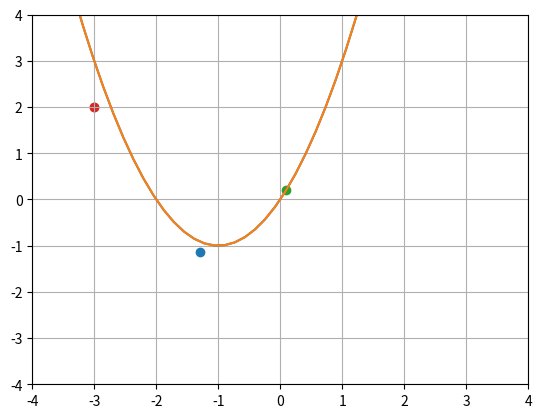

Here is the Python script that generated this plot:
import numpy as np
from typing import Callable, Tuple

Q = np.diag([0.5, 1])

def f(x: np.ndarray) -> np.ndarray:
    tmp = (x - np.array([[1.0], [0]]))
    return 0.5 * tmp.T @ Q @ tmp

def df(x: np.ndarray) -> np.ndarray:
    return Q @ (x - np.array([[1.0], [0]]))

def ddf(x: np.ndarray) -> np.ndarray:
    return Q


def c(x: np.ndarray) -> float:
    return x[0] ** 2 + 2 * x[0] - x[1]

def dc(x: np.ndarray) -> np.ndarray:
    return np.block([[2 * x[0] + 2, np.array([-1.0])]])


def forward_diff(
        func: Callable[[np.ndarray], np.ndarray],
        x: np.ndarray) -> np.ndarray:
    
    eps = np.finfo(np.float64).eps
    eps = 1e-5

    x_copy = x.copy()
    x_copy[0] += eps
    d1 = (func(x_copy) - func(x)) / eps

    x_copy[0] -= eps
    x_copy[1] += eps
    d2 = (func(x_copy) - func(x)) / eps

    return np.block([[d1, d2]])


def newton_step(x0: np.ndarray, 
                 lambda0: np.ndarray) -> Tuple[np.ndarray, np.ndarray]:
    H = ddf(x0) + forward_diff(lambda x: dc(x).T * lambda0, x0)
    C = dc(x0)
    tmp1 = -np.linalg.inv(np.block([[H, C.T], [C, np.array([0.0])]]))
    tmp2 = np.block([[df(x0) + C.T @ lambda0], [c(x0)]])
    dz = tmp1 @ tmp2
    dx = dz[0:2]
    dlambda = dz[2]
    return x0 + dx, lambda0 + dlambda

def newton(x0: np.ndarray, 
            lambda0: np.ndarray, 
            step: int) -> Tuple[np.ndarray, np.ndarray]:
    for _ in range(step):
      x0, lambda0 = newton_step(x0, lambda0)
    return x0, lambda0


import matplotlib.pyplot as plt

xguess = np.array([[-3.0], [2.0]])
lambdaguess = np.array([[0.0]])
xnew, lambdanew = newton(xguess, lambdaguess, 10)

plt.xlim((-4, 4))
plt.ylim((-4, 4))
xs = np.linspace(-4, 4)
plt.plot(xs, xs ** 2 + 2 * xs)
plt.scatter(xnew[0], xnew[1])
plt.scatter(xguess[0], xguess[1])
plt.grid(True)
plt.show()


def gauss_newton_step(x0: np.ndarray, 
                 lambda0: np.ndarray) -> Tuple[np.ndarray, np.ndarray]:
    H = ddf(x0)
    C = dc(x0)
    tmp1 = -np.linalg.inv(np.block([[H, C.T], [C, np.array([0.0])]]))
    tmp2 =  np.block([[df(x0) + C.T @ lambda0], [c(x0)]])
    dz = tmp1 @ tmp2
    dx = dz[0:2]
    dlambda = dz[2]
    return x0 + dx, lambda0 + dlambda

def gauss_newton(x0: np.ndarray, 
                  lambda0: np.ndarray, 
                  step: int) -> Tuple[np.ndarray, np.ndarray]:
    for _ in range(step):
      x0, lambda0 = gauss_newton_step(x0, lambda0)
    return x0, lambda0


xguess = np.array([[-3.0], [2.0]])
lambdaguess = np.array([[0.0]])
xnew, lambdanew = gauss_newton(xguess, lambdaguess, 10)

plt.xlim((-4, 4))
plt.ylim((-4, 4))
xs = np.linspace(-4, 4)
plt.plot(xs, xs ** 2 + 2 * xs)
plt.scatter(xnew[0], xnew[1])
plt.scatter(xguess[0], xguess[1])
plt.grid(True)
plt.show()